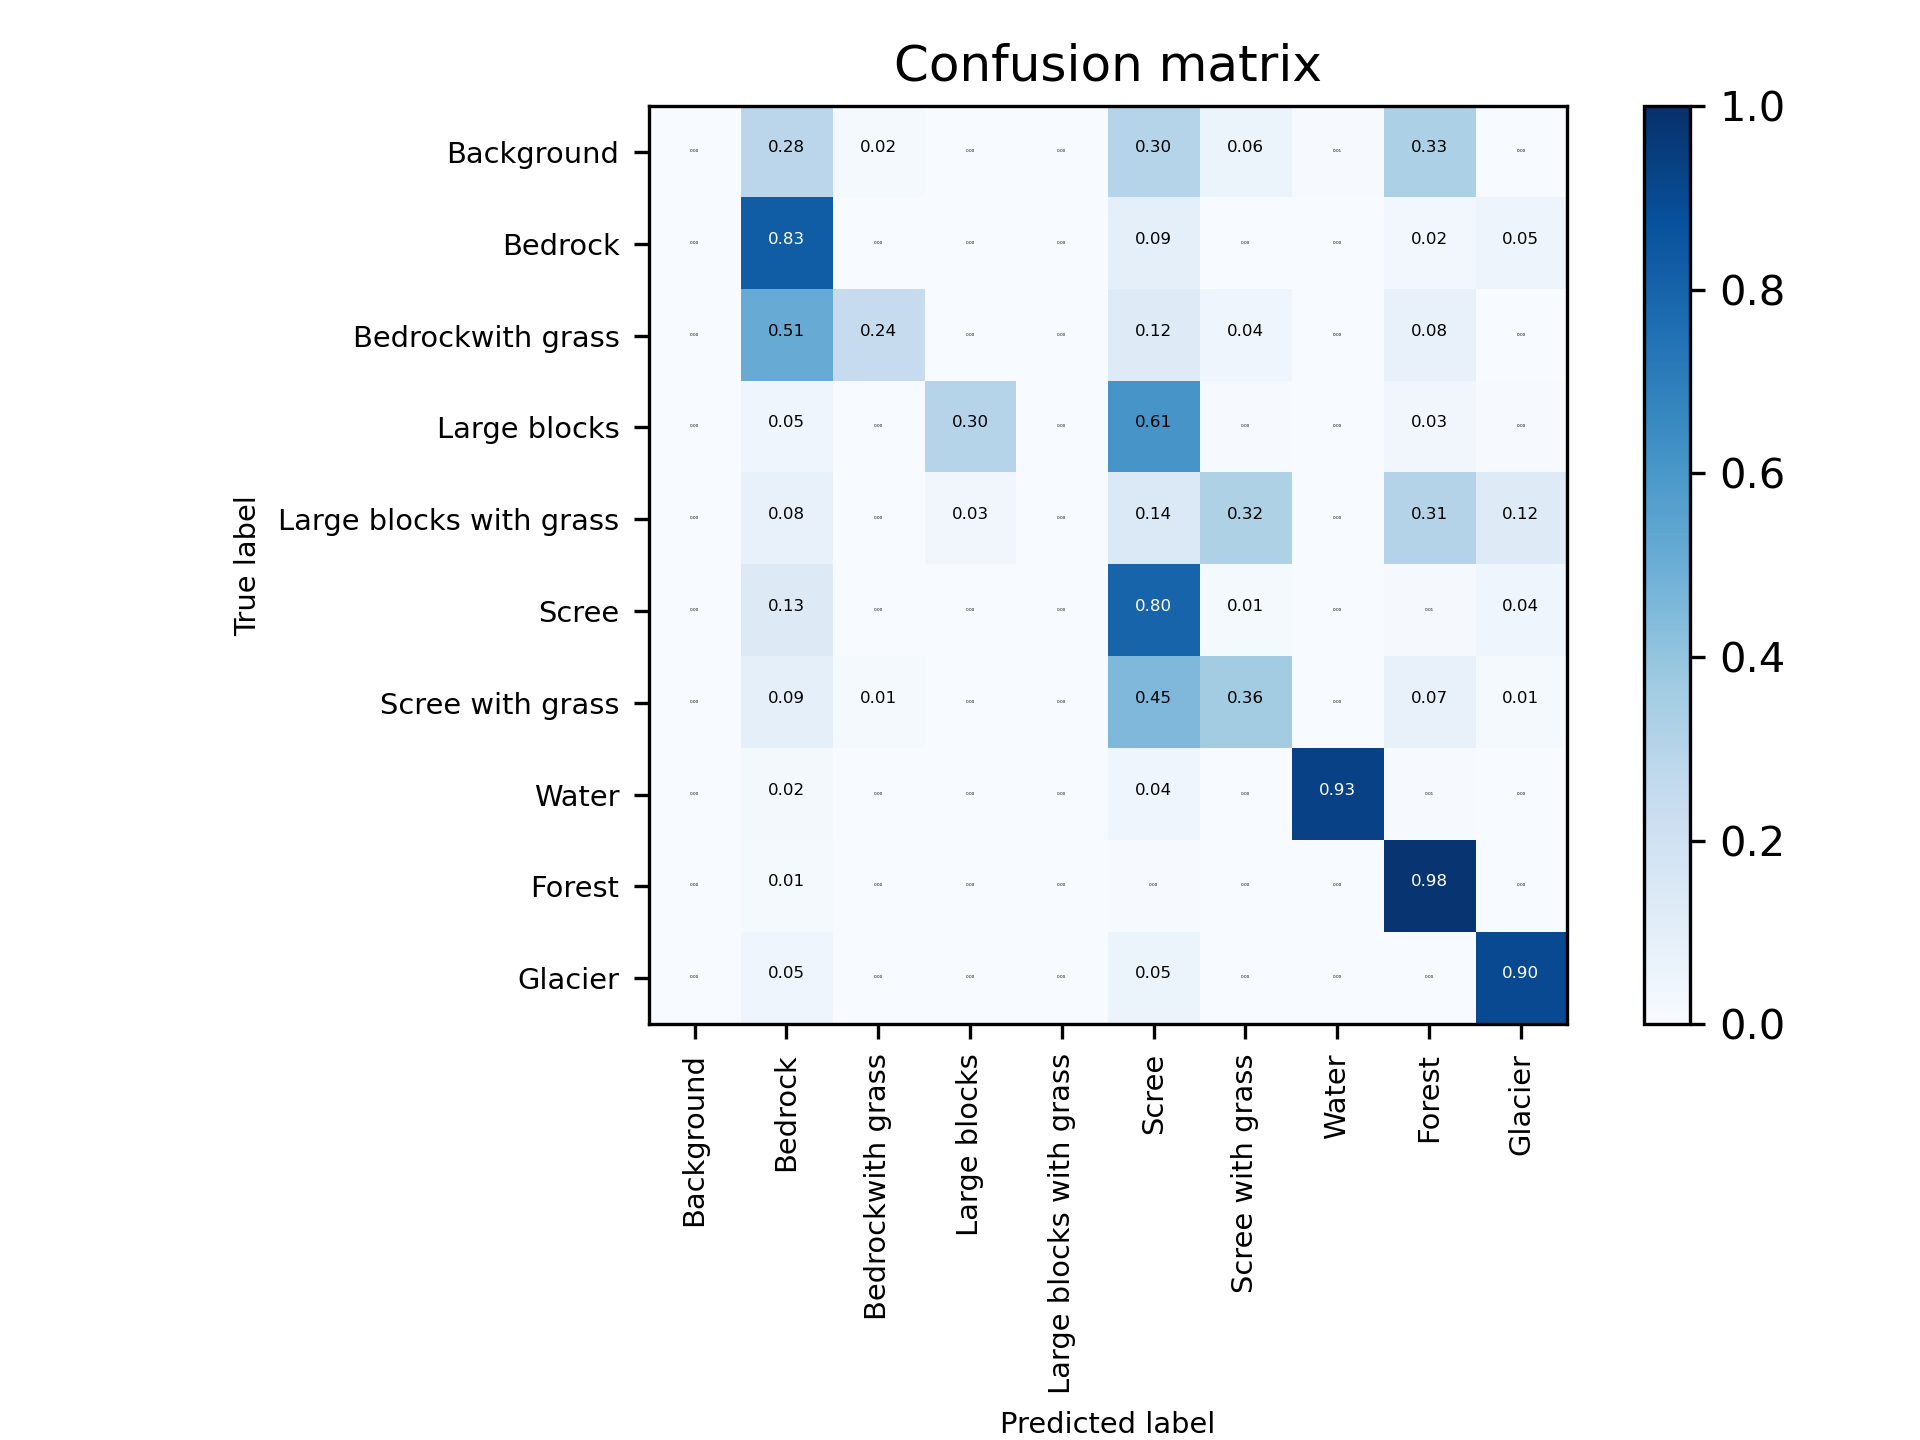

The data file committed next to this chart (first rows):
0, 0.0, 2312010.0, 125976.0, 7106.0, 0.0, 2472772.0, 492859.0, 47230.0, 2708536.0, 5972.0
1, 0.0, 437560393, 1657811, 190831, 0.0, 49084975, 1837193, 305096, 13062296, 25503007
2, 0.0, 6206482, 2956215, 843.0, 0.0, 1513657, 505050, 3591, 931567, 19003
3, 0.0, 222600, 682.0, 1441378, 0.0, 2897144, 22461, 5656, 166695, 21391
4, 0.0, 38913, 0.0, 16843, 0.0, 71525, 164201, 0.0, 157335, 61852
5, 0.0, 70672949, 653373, 1227835, 0.0, 430471168, 7337625, 1642137, 5005442, 21292834
6, 0.0, 2442240, 318244, 12598, 5.0, 11911508, 9438093, 22362, 1894359, 376339
7, 0.0, 267146, 17839, 367.0, 0.0, 612587, 11014, 14452584, 78064, 55328
8, 0.0, 3351065, 67565, 111401, 0.0, 1116142, 569112, 55523, 228317291, 29.0
9, 0.0, 21237669, 6801, 86813, 0.0, 25417790, 58606, 114062, 467.0, 420756477
